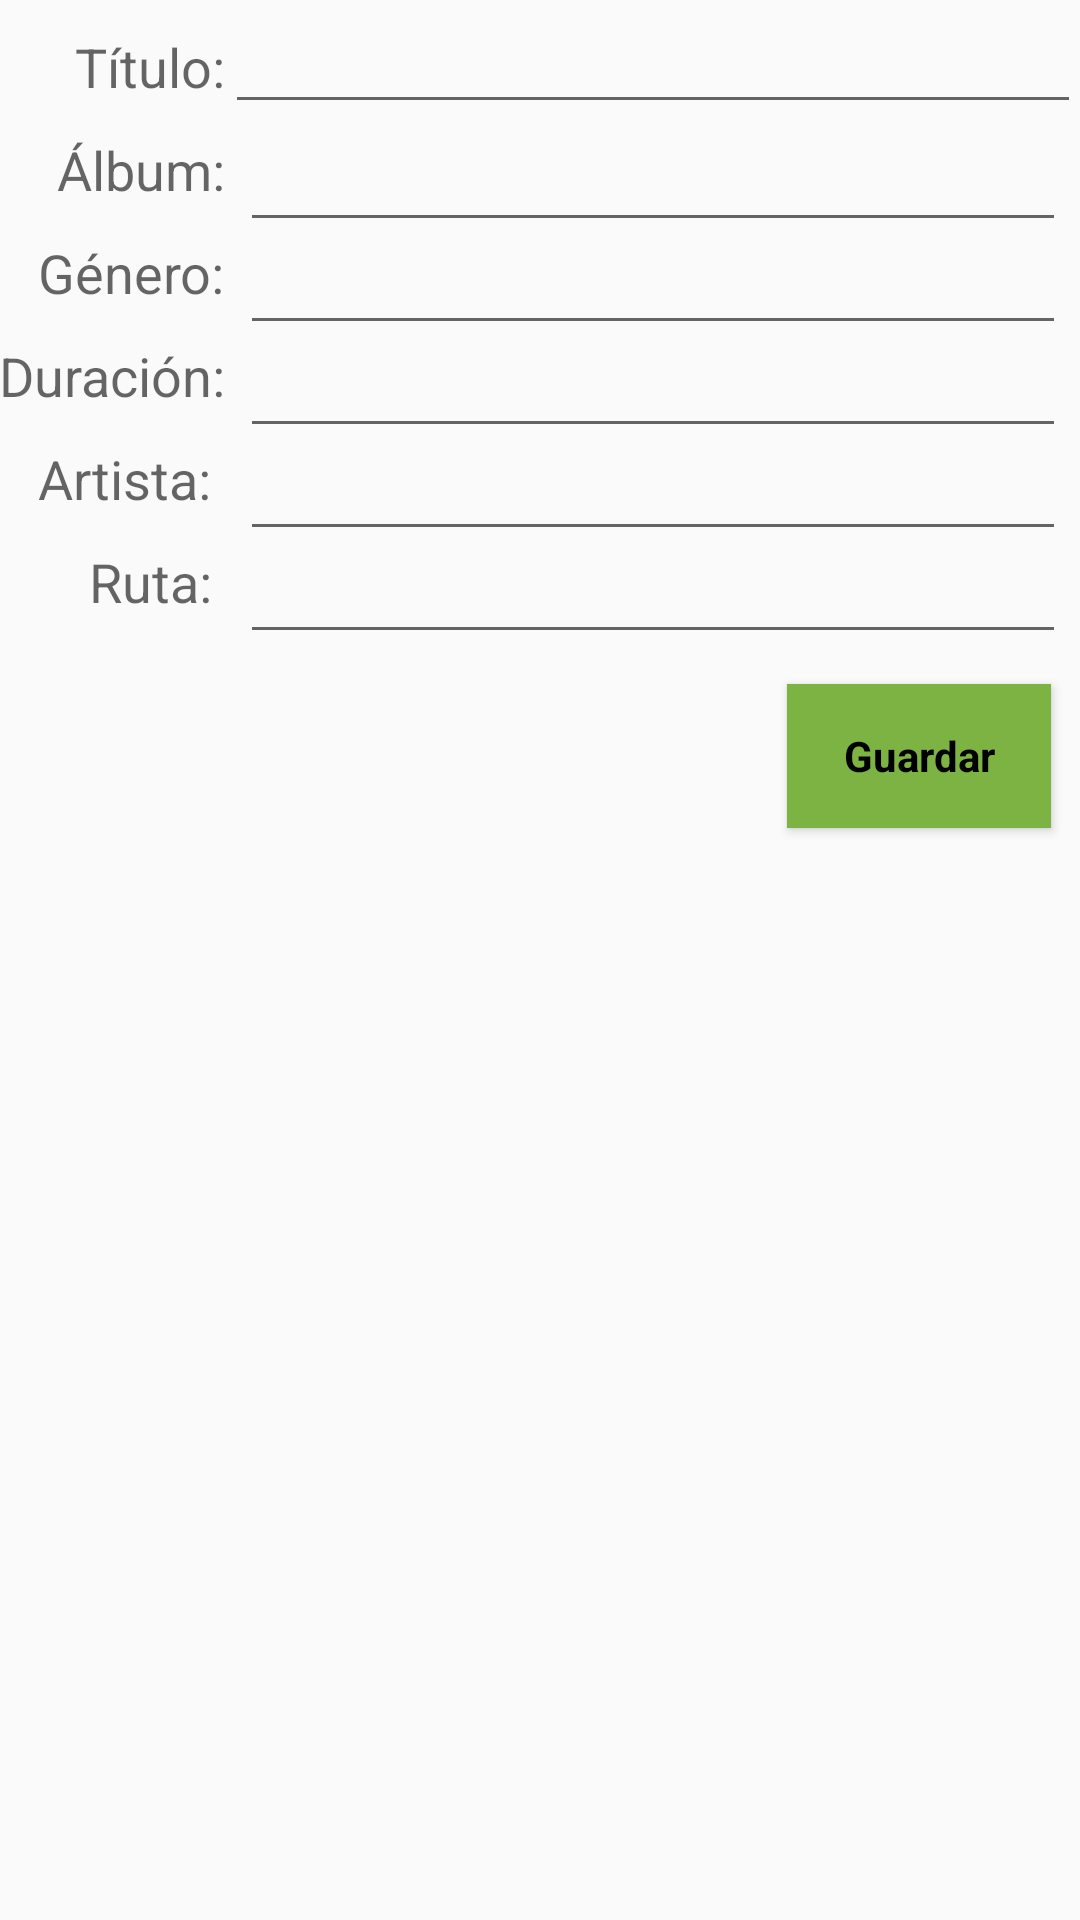

The Android layout XML behind this screen, and the referenced resources:
<!-- AndroidManifest.xml: application theme AppTheme -->
<!-- res/layout/activity_song_edit.xml -->
<RelativeLayout xmlns:android="http://schemas.android.com/apk/res/android"
    xmlns:tools="http://schemas.android.com/tools" android:layout_width="match_parent"
    android:layout_height="match_parent" android:paddingLeft="@dimen/activity_horizontal_margin"
    android:paddingRight="@dimen/activity_horizontal_margin"
    android:paddingTop="@dimen/activity_vertical_margin"
    android:paddingBottom="@dimen/activity_vertical_margin"
    tools:context="sevenbits.sevenbeats.SongEdit">


    <TextView
        android:layout_width="wrap_content"
        android:layout_height="wrap_content"
        android:textAppearance="?android:attr/textAppearanceMedium"
        android:text="@string/edit_titulo"
        android:id="@+id/textView"
        android:layout_alignRight="@+id/textView4"
        android:layout_marginTop="10dp" />

    <TextView
        android:layout_width="wrap_content"
        android:layout_height="wrap_content"
        android:textAppearance="?android:attr/textAppearanceMedium"
        android:text="@string/edit_album"
        android:id="@+id/textView2"
        android:layout_below="@+id/textView"
        android:layout_alignParentLeft="false"
        android:layout_alignParentStart="false"
        android:layout_alignRight="@+id/textView4"
        android:layout_marginTop="10dp" />

    <TextView
        android:layout_width="wrap_content"
        android:layout_height="wrap_content"
        android:textAppearance="?android:attr/textAppearanceMedium"
        android:text="@string/edit_genero"
        android:id="@+id/textView3"
        android:layout_below="@+id/textView2"
        android:layout_alignRight="@+id/textView4"
        android:layout_marginTop="10dp" />

    <TextView
        android:layout_width="wrap_content"
        android:layout_height="wrap_content"
        android:textAppearance="?android:attr/textAppearanceMedium"
        android:text="@string/edit_duracion"
        android:id="@+id/textView4"
        android:layout_below="@+id/textView3"
        android:layout_marginTop="10dp" />

    <TextView
        android:layout_width="wrap_content"
        android:layout_height="wrap_content"
        android:textAppearance="?android:attr/textAppearanceMedium"
        android:text="Artista: "
        android:id="@+id/textView5"
        android:layout_below="@+id/textView4"
        android:layout_marginTop="10dp"
        android:layout_alignRight="@+id/textView2" />

    <TextView
        android:layout_width="wrap_content"
        android:layout_height="wrap_content"
        android:textAppearance="?android:attr/textAppearanceMedium"
        android:text="Ruta: "
        android:id="@+id/textView6"
        android:layout_below="@+id/textView5"
        android:layout_marginTop="10dp"
        android:layout_alignRight="@+id/textView3" />

    <EditText
        android:layout_width="match_parent"
        android:layout_height="wrap_content"
        android:id="@+id/SongEdit_texto_titulo"
        android:layout_toRightOf="@+id/textView" />

    <EditText
        android:layout_width="fill_parent"
        android:layout_height="wrap_content"
        android:id="@+id/SongEdit_texto_album"
        android:layout_margin="5dp"
        android:layout_toRightOf="@+id/textView2"
        android:layout_below="@+id/textView" />

    <EditText
        android:layout_width="fill_parent"
        android:layout_height="wrap_content"
        android:id="@+id/SongEdit_texto_genero"
        android:layout_margin="5dp"
        android:layout_toRightOf="@+id/textView3"
        android:layout_below="@+id/textView2" />

    <EditText
        android:layout_width="fill_parent"
        android:layout_height="wrap_content"
        android:id="@+id/SongEdit_texto_duracion"
        android:layout_margin="5dp"
        android:ems="10"
        android:layout_below="@+id/textView3"
        android:layout_toRightOf="@+id/textView4"
        android:inputType="time" />

    <EditText
        android:layout_width="fill_parent"
        android:layout_height="wrap_content"
        android:id="@+id/SongEdit_texto_artista"
        android:layout_margin="5dp"
        android:ems="10"
        android:layout_below="@+id/textView4"
        android:layout_toRightOf="@+id/textView5" />

    <EditText
        android:layout_width="fill_parent"
        android:layout_height="wrap_content"
        android:id="@+id/SongEdit_texto_ruta"
        android:layout_margin="5dp"
        android:ems="10"
        android:layout_below="@+id/textView5"
        android:layout_toRightOf="@+id/textView6"/>

    <Button
        android:layout_width="wrap_content"
        android:layout_height="wrap_content"
        android:text="@string/edit_guardar"
        android:id="@+id/SongEdit_boton_guardar"
        android:layout_alignParentBottom="false"
        android:layout_alignParentRight="false"
        android:layout_alignParentEnd="false"
        style="@style/ButtonText"
        android:layout_margin="5dp"
        android:layout_below="@+id/SongEdit_texto_ruta"
        android:layout_alignRight="@+id/SongEdit_texto_ruta" />


</RelativeLayout>
<!-- resources referenced by this layout -->
<resources>
  <string name="edit_album">Álbum:</string>
  <string name="edit_duracion">Duración:</string>
  <string name="edit_genero">Género:</string>
  <string name="edit_guardar">Guardar</string>
  <string name="edit_titulo">Título:</string>
  <style name="ButtonText" parent="@android:style/Widget.Button">
          <item name="android:background">#7CB342</item>
          <item name="android:textStyle">"bold"</item>
      </style>
  <style name="AppTheme" parent="Theme.AppCompat.Light.DarkActionBar">
          
          <item name="colorPrimary">#009688</item>
          <item name="colorPrimaryDark">#004D40</item>
  
  
      </style>
</resources>
